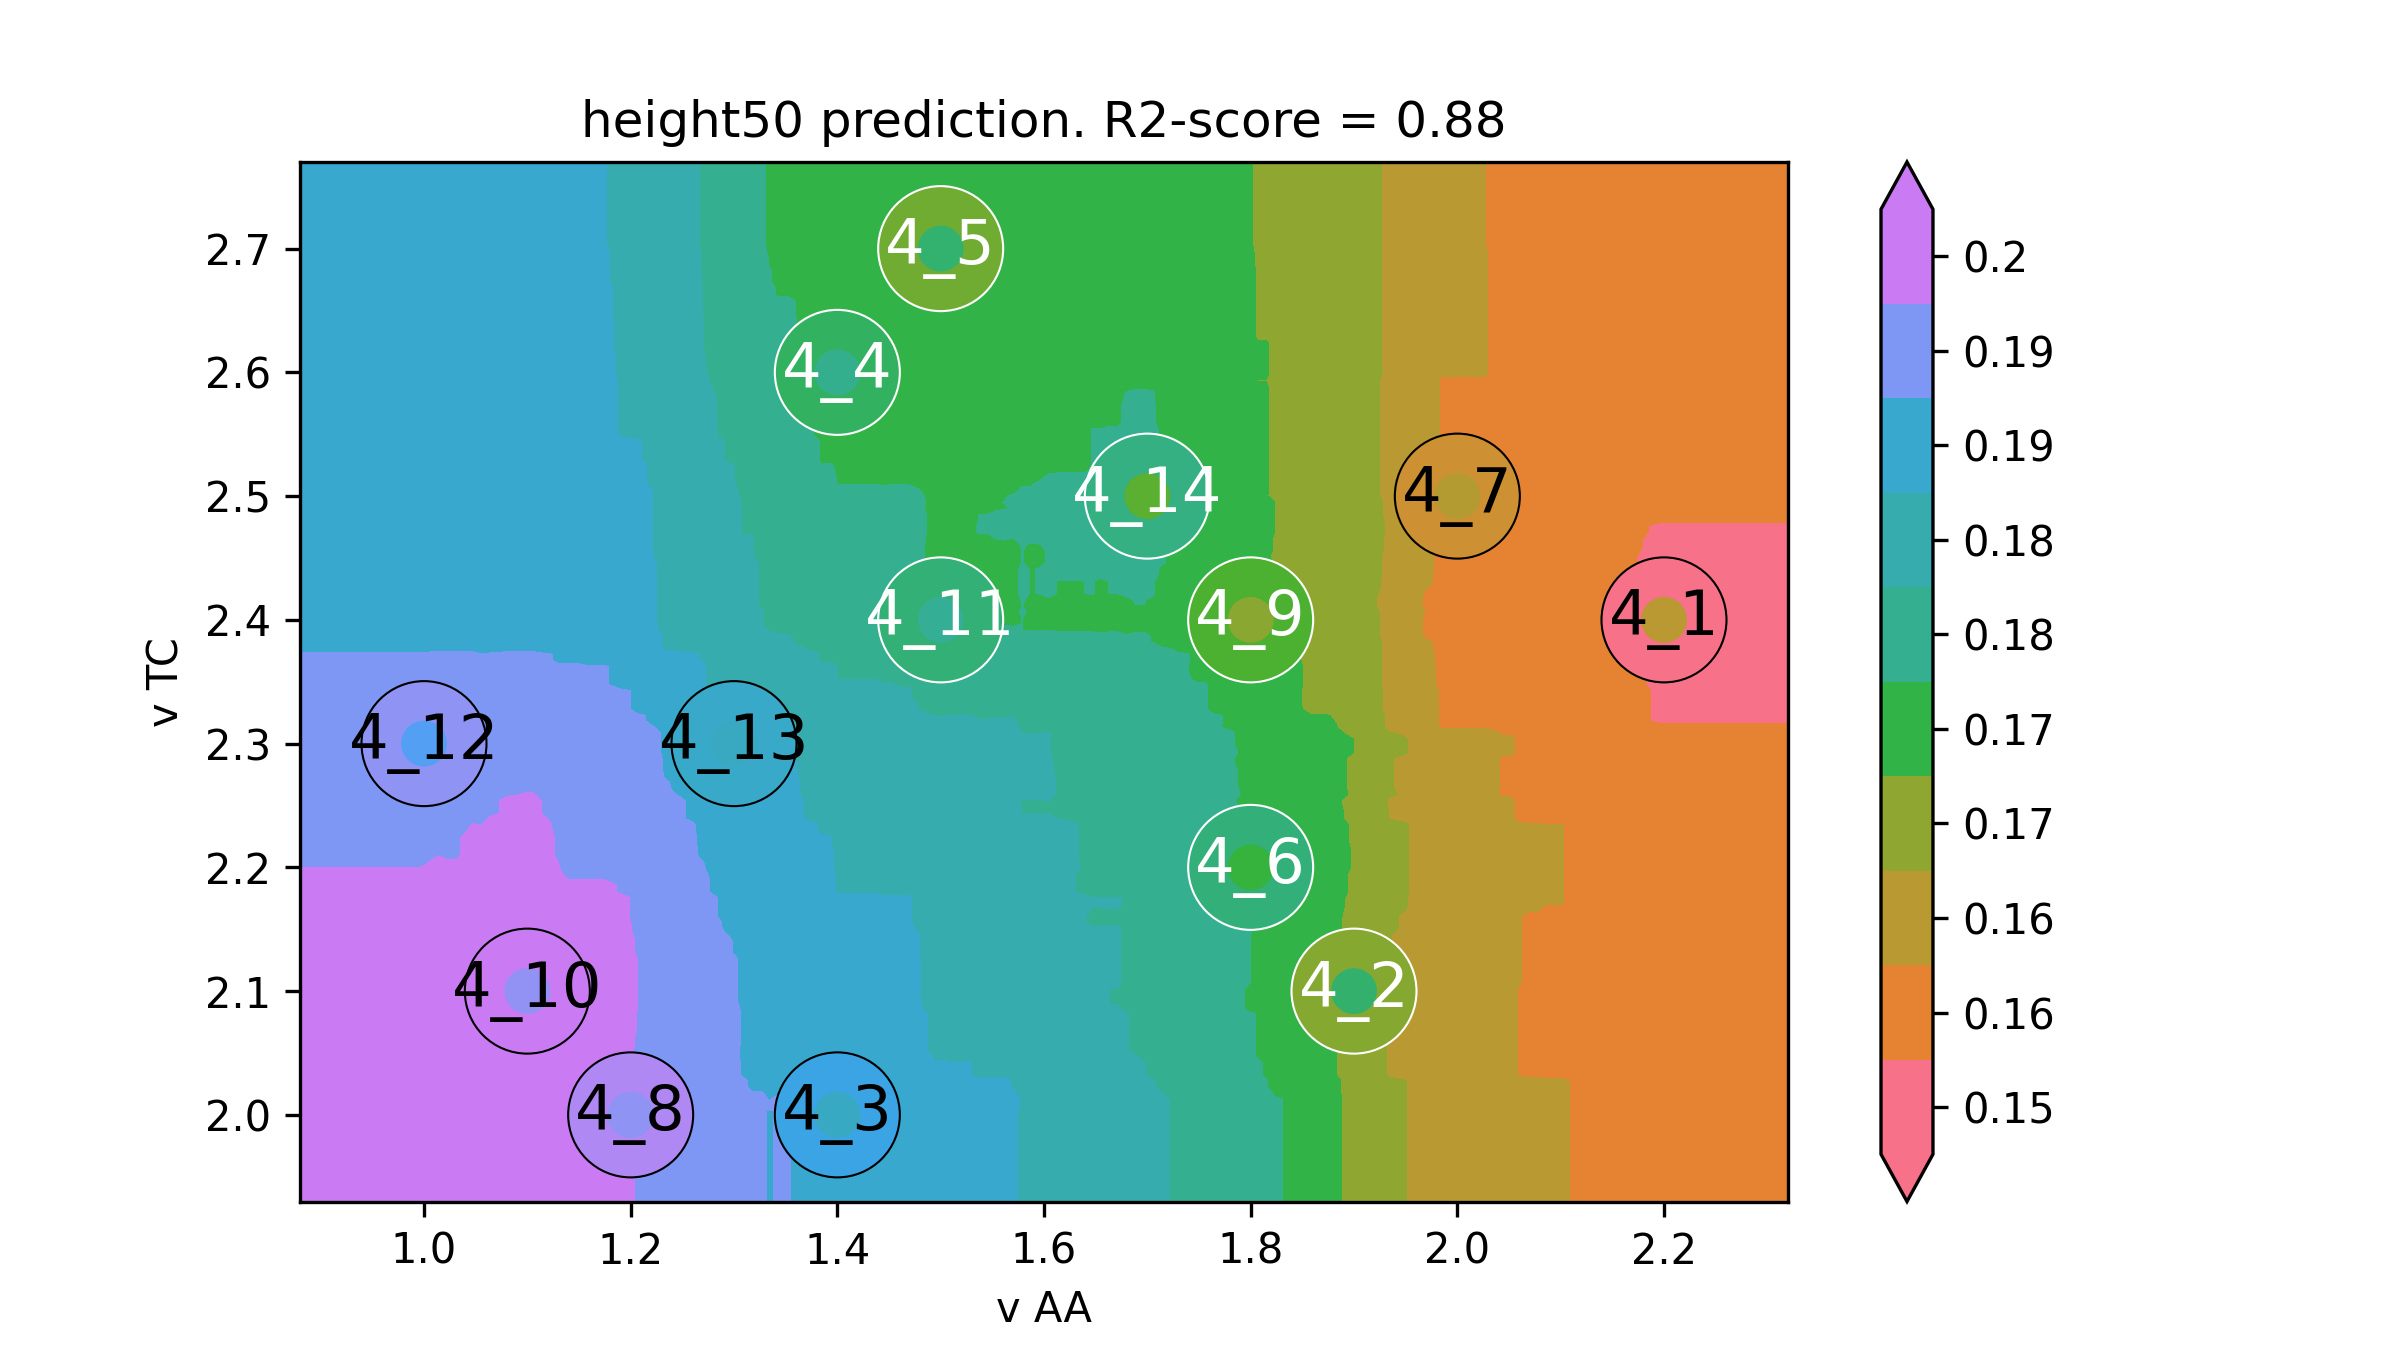

The file beside this chart, header and first rows:
v AA, v TC, height50
0.76, 1.86, 0.196
0.7684, 1.86, 0.196
0.7769, 1.86, 0.196
0.7853, 1.86, 0.196
0.7938, 1.86, 0.196
0.8022, 1.86, 0.196
0.8107, 1.86, 0.196
0.8191, 1.86, 0.196
0.8275, 1.86, 0.196
0.836, 1.86, 0.196
0.8444, 1.86, 0.196
0.8529, 1.86, 0.196
0.8613, 1.86, 0.196
0.8697, 1.86, 0.196
0.8782, 1.86, 0.196
0.8866, 1.86, 0.196
0.8951, 1.86, 0.196
0.9035, 1.86, 0.196
0.912, 1.86, 0.196
0.9204, 1.86, 0.196
0.9288, 1.86, 0.196
0.9373, 1.86, 0.196
0.9457, 1.86, 0.196
0.9542, 1.86, 0.196
0.9626, 1.86, 0.196
0.9711, 1.86, 0.196
0.9795, 1.86, 0.196
0.9879, 1.86, 0.196
0.9964, 1.86, 0.196
1.005, 1.86, 0.1961
1.013, 1.86, 0.1962
1.022, 1.86, 0.1962
1.03, 1.86, 0.1962
1.039, 1.86, 0.1963
1.047, 1.86, 0.1964
1.055, 1.86, 0.1964
1.064, 1.86, 0.1967
1.072, 1.86, 0.1968
1.081, 1.86, 0.197
1.089, 1.86, 0.1972
1.098, 1.86, 0.1973
1.106, 1.86, 0.1972
1.115, 1.86, 0.197
1.123, 1.86, 0.1969
1.131, 1.86, 0.1968
1.14, 1.86, 0.1965
1.148, 1.86, 0.1965
1.157, 1.86, 0.1964
1.165, 1.86, 0.1964
1.174, 1.86, 0.1964
1.182, 1.86, 0.1964
1.191, 1.86, 0.1963
1.199, 1.86, 0.1961
1.207, 1.86, 0.1954
1.216, 1.86, 0.195
1.224, 1.86, 0.1946
1.233, 1.86, 0.1939
1.241, 1.86, 0.1936
1.25, 1.86, 0.1932
1.258, 1.86, 0.193
... 39,940 more rows
